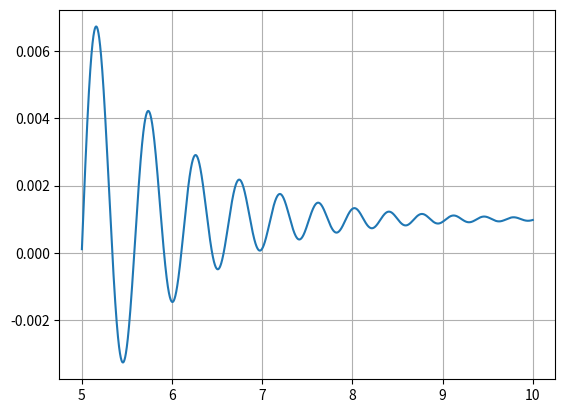

Write the Python code that produced this figure.
import matplotlib.pyplot as plt
import numpy as np
from math import *


def g(x):
  return np.e**-x*np.sin(x**2)+0.001

y = np.arange(5,10,0.001)
##skenavimo su mazejanciu zingsniu algoritmas
iteration = 0
iter_max = 1000
found = False
alpha = 0.01
y0 = 6.5
y1 = y0 + alpha
count = 0

print("Iteracija      Intervalas             g(x) reiksme")

while(iteration <=iter_max and y0 < 7):
# Randam intervala kur saknis
  if(g(y0) >= 0 and g(y1) <= 0 or g(y0) <= 0 and g(y1) >= 0 ):
    found = True
    print("rasta saknis yra intervale ({0:7.6f} ; {1:7.6f})".format(y0,y1))
    step = alpha/10
    s0=y0
    s1=s0+step
    while(iteration < iter_max and abs(g(s0))>=1e-7 and s1<=y1):
      print("{0:3d}      |  {1:7.8f}  -  {2:7.8f} |  {3:.10e}".format(iteration,s0,s1,abs(g(s0))))
      #jeigu keicia zenkla
      if(g(s0) >= 0 and g(s1) <= 0 or g(s0) <= 0 and g(s1) >= 0 ):
        #pranesame, jog radome sakni intervale (s0 ; s1) ir maziname zingsni
        print("patikslinus, saknis yra intervale ({0:7.8f} ; {1:7.8f}) | {2:.10e}".format(s0,s1, abs(g(s0))))
        #s0 nesikeicia, o s1 patoliname nuo s0 per sumazinta zingsni
        step= step/10
        s1=s0+step
      #Jei ne, tikriname kita intervala
      else:
        s0+=step
        s1+=step
      #Skaiciuojam kaip dar viena iteracija
      iteration+=1

  iteration +=1
  y0=y1
  y1 +=alpha
  print("{0:3d}      |  {1:7.6f}  -  {2:7.6f} |  {3:.10e}".format(iteration,y0,y1,g(y0)))



##
## transcendentinei funkcijai spausidinti

plt.plot(y, g(y))
plt.grid()
plt.show()
##Pabaiga g(x) rodymo

